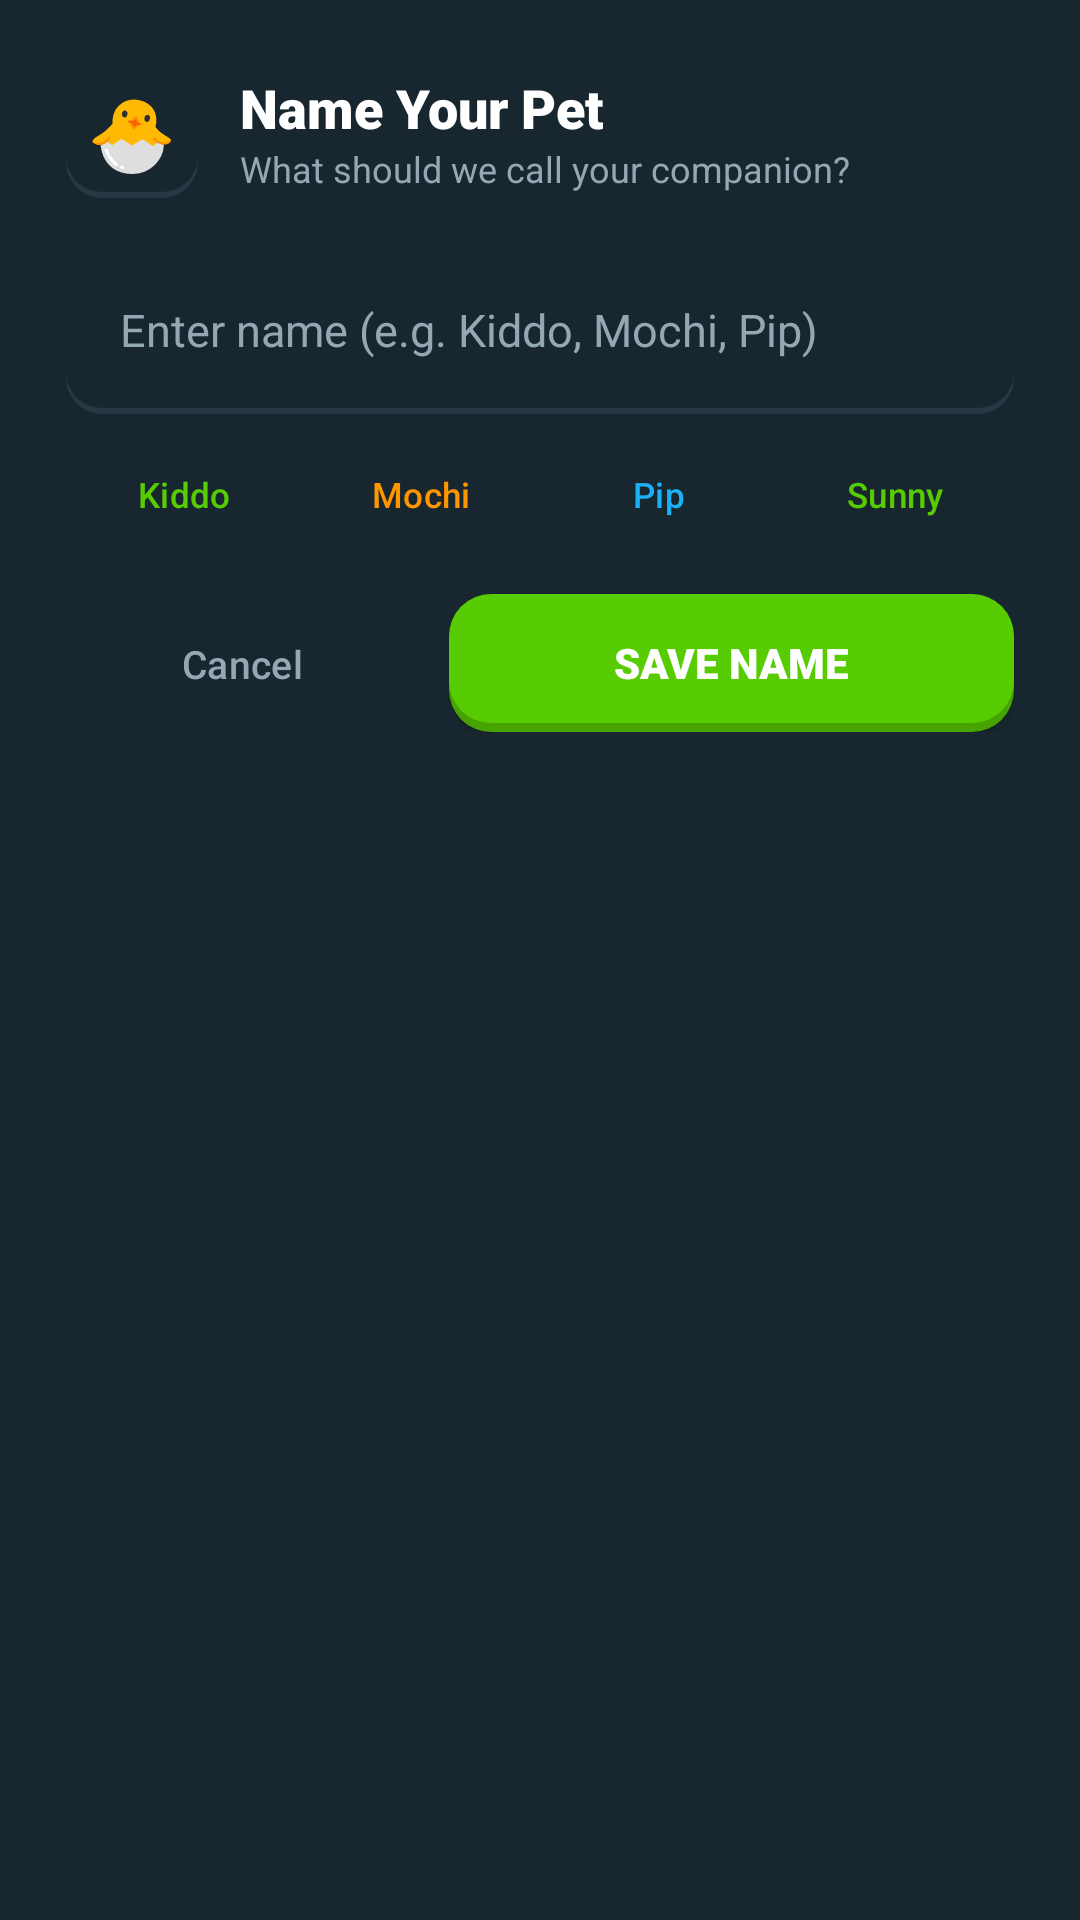

Android layout source for this screen:
<!-- AndroidManifest.xml: application theme Theme.DynamicIsland -->
<!-- res/layout/dialog_rename_pet.xml -->
<?xml version="1.0" encoding="utf-8"?>
<LinearLayout xmlns:android="http://schemas.android.com/apk/res/android"
    xmlns:app="http://schemas.android.com/apk/res-auto"
    android:layout_width="match_parent"
    android:layout_height="wrap_content"
    android:background="@color/duo_card_dark"
    android:orientation="vertical"
    android:padding="22dp">

    
    <LinearLayout
        android:layout_width="match_parent"
        android:layout_height="wrap_content"
        android:gravity="center_vertical"
        android:orientation="horizontal">

        <TextView
            android:layout_width="44dp"
            android:layout_height="44dp"
            android:background="@drawable/bg_duo_button_card"
            android:gravity="center"
            android:text="🐣"
            android:textSize="24sp" />

        <LinearLayout
            android:layout_width="0dp"
            android:layout_height="wrap_content"
            android:layout_marginStart="14dp"
            android:layout_weight="1"
            android:orientation="vertical">

            <TextView
                android:layout_width="wrap_content"
                android:layout_height="wrap_content"
                android:fontFamily="sans-serif-black"
                android:text="Name Your Pet"
                android:textColor="@color/duo_text_white"
                android:textSize="18sp" />

            <TextView
                android:layout_width="wrap_content"
                android:layout_height="wrap_content"
                android:text="What should we call your companion?"
                android:textColor="@color/duo_text_muted"
                android:textSize="12sp" />
        </LinearLayout>
    </LinearLayout>

    
    <FrameLayout
        android:layout_width="match_parent"
        android:layout_height="wrap_content"
        android:layout_marginTop="16dp"
        android:background="@drawable/bg_duo_button_card"
        android:padding="4dp">

        <EditText
            android:id="@+id/etPetNameInput"
            android:layout_width="match_parent"
            android:layout_height="48dp"
            android:background="@null"
            android:hint="Enter name (e.g. Kiddo, Mochi, Pip)"
            android:imeOptions="actionDone"
            android:importantForAutofill="no"
            android:inputType="textCapWords"
            android:maxLength="20"
            android:paddingStart="14dp"
            android:paddingEnd="14dp"
            android:textColor="@color/duo_text_white"
            android:textColorHint="@color/duo_text_muted"
            android:textSize="15sp" />
    </FrameLayout>

    
    <LinearLayout
        android:layout_width="match_parent"
        android:layout_height="wrap_content"
        android:layout_marginTop="10dp"
        android:orientation="horizontal">

        <com.google.android.material.button.MaterialButton
            android:id="@+id/btnSuggestKiddo"
            style="@style/Widget.Material3.Button.TextButton"
            android:layout_width="0dp"
            android:layout_height="34dp"
            android:layout_weight="1"
            android:padding="0dp"
            android:text="Kiddo"
            android:textColor="@color/duo_green"
            android:textSize="11.5sp" />

        <com.google.android.material.button.MaterialButton
            android:id="@+id/btnSuggestMochi"
            style="@style/Widget.Material3.Button.TextButton"
            android:layout_width="0dp"
            android:layout_height="34dp"
            android:layout_weight="1"
            android:padding="0dp"
            android:text="Mochi"
            android:textColor="@color/duo_orange"
            android:textSize="11.5sp" />

        <com.google.android.material.button.MaterialButton
            android:id="@+id/btnSuggestPip"
            style="@style/Widget.Material3.Button.TextButton"
            android:layout_width="0dp"
            android:layout_height="34dp"
            android:layout_weight="1"
            android:padding="0dp"
            android:text="Pip"
            android:textColor="@color/duo_blue"
            android:textSize="11.5sp" />

        <com.google.android.material.button.MaterialButton
            android:id="@+id/btnSuggestSunny"
            style="@style/Widget.Material3.Button.TextButton"
            android:layout_width="0dp"
            android:layout_height="34dp"
            android:layout_weight="1"
            android:padding="0dp"
            android:text="Sunny"
            android:textColor="@color/duo_green"
            android:textSize="11.5sp" />
    </LinearLayout>

    
    <LinearLayout
        android:layout_width="match_parent"
        android:layout_height="wrap_content"
        android:layout_marginTop="16dp"
        android:orientation="horizontal">

        <com.google.android.material.button.MaterialButton
            android:id="@+id/btnCancelRename"
            style="@style/Widget.Material3.Button.TextButton"
            android:layout_width="0dp"
            android:layout_height="46dp"
            android:layout_weight="1"
            android:text="Cancel"
            android:textColor="@color/duo_text_muted"
            android:textSize="13sp" />

        <androidx.appcompat.widget.AppCompatButton
            android:id="@+id/btnSavePetName"
            android:layout_width="0dp"
            android:layout_height="46dp"
            android:layout_marginStart="10dp"
            android:layout_weight="1.6"
            android:background="@drawable/bg_duo_button_green"
            android:fontFamily="sans-serif-black"
            android:text="Save Name"
            android:textColor="@color/duo_text_white"
            android:textSize="14sp" />
    </LinearLayout>
</LinearLayout>
<!-- resources referenced by this layout -->
<resources>
  <color name="duo_blue">#1CB0F6</color>
  <color name="duo_card_dark">#18272F</color>
  <color name="duo_green">#58CC02</color>
  <color name="duo_orange">#FF9600</color>
  <color name="duo_text_muted">#93A8B3</color>
  <color name="duo_text_white">#FFFFFF</color>
  <!-- drawable bg_duo_button_card (drawable) -->
  <?xml version="1.0" encoding="utf-8"?>
  <layer-list xmlns:android="http://schemas.android.com/apk/res/android">
      
      <item android:top="2dp">
          <shape android:shape="rectangle">
              <corners android:radius="12dp" />
              <solid android:color="@color/duo_card_border" />
          </shape>
      </item>
      
      <item android:bottom="2dp">
          <shape android:shape="rectangle">
              <corners android:radius="12dp" />
              <solid android:color="@color/duo_card_dark" />
          </shape>
      </item>
  </layer-list>
  <!-- drawable bg_duo_button_green (drawable) -->
  <?xml version="1.0" encoding="utf-8"?>
  <layer-list xmlns:android="http://schemas.android.com/apk/res/android">
      
      <item android:top="3dp">
          <shape android:shape="rectangle">
              <corners android:radius="14dp" />
              <solid android:color="@color/duo_green_shadow" />
          </shape>
      </item>
      
      <item android:bottom="3dp">
          <shape android:shape="rectangle">
              <corners android:radius="14dp" />
              <solid android:color="@color/duo_green" />
          </shape>
      </item>
  </layer-list>
  <style name="Theme.DynamicIsland" parent="Theme.Material3.Dark.NoActionBar">
          <item name="colorPrimary">@color/primary</item>
          <item name="colorSecondary">@color/secondary</item>
          <item name="android:statusBarColor">@color/background_dark</item>
          <item name="android:navigationBarColor">@color/background_dark</item>
          <item name="android:windowBackground">@color/background_dark</item>
      </style>
  <color name="duo_card_border">#263843</color>
  <color name="duo_green_shadow">#46A302</color>
  <color name="primary">#FF9F68</color>
  <color name="secondary">#10B981</color>
  <color name="background_dark">#0F1117</color>
</resources>
